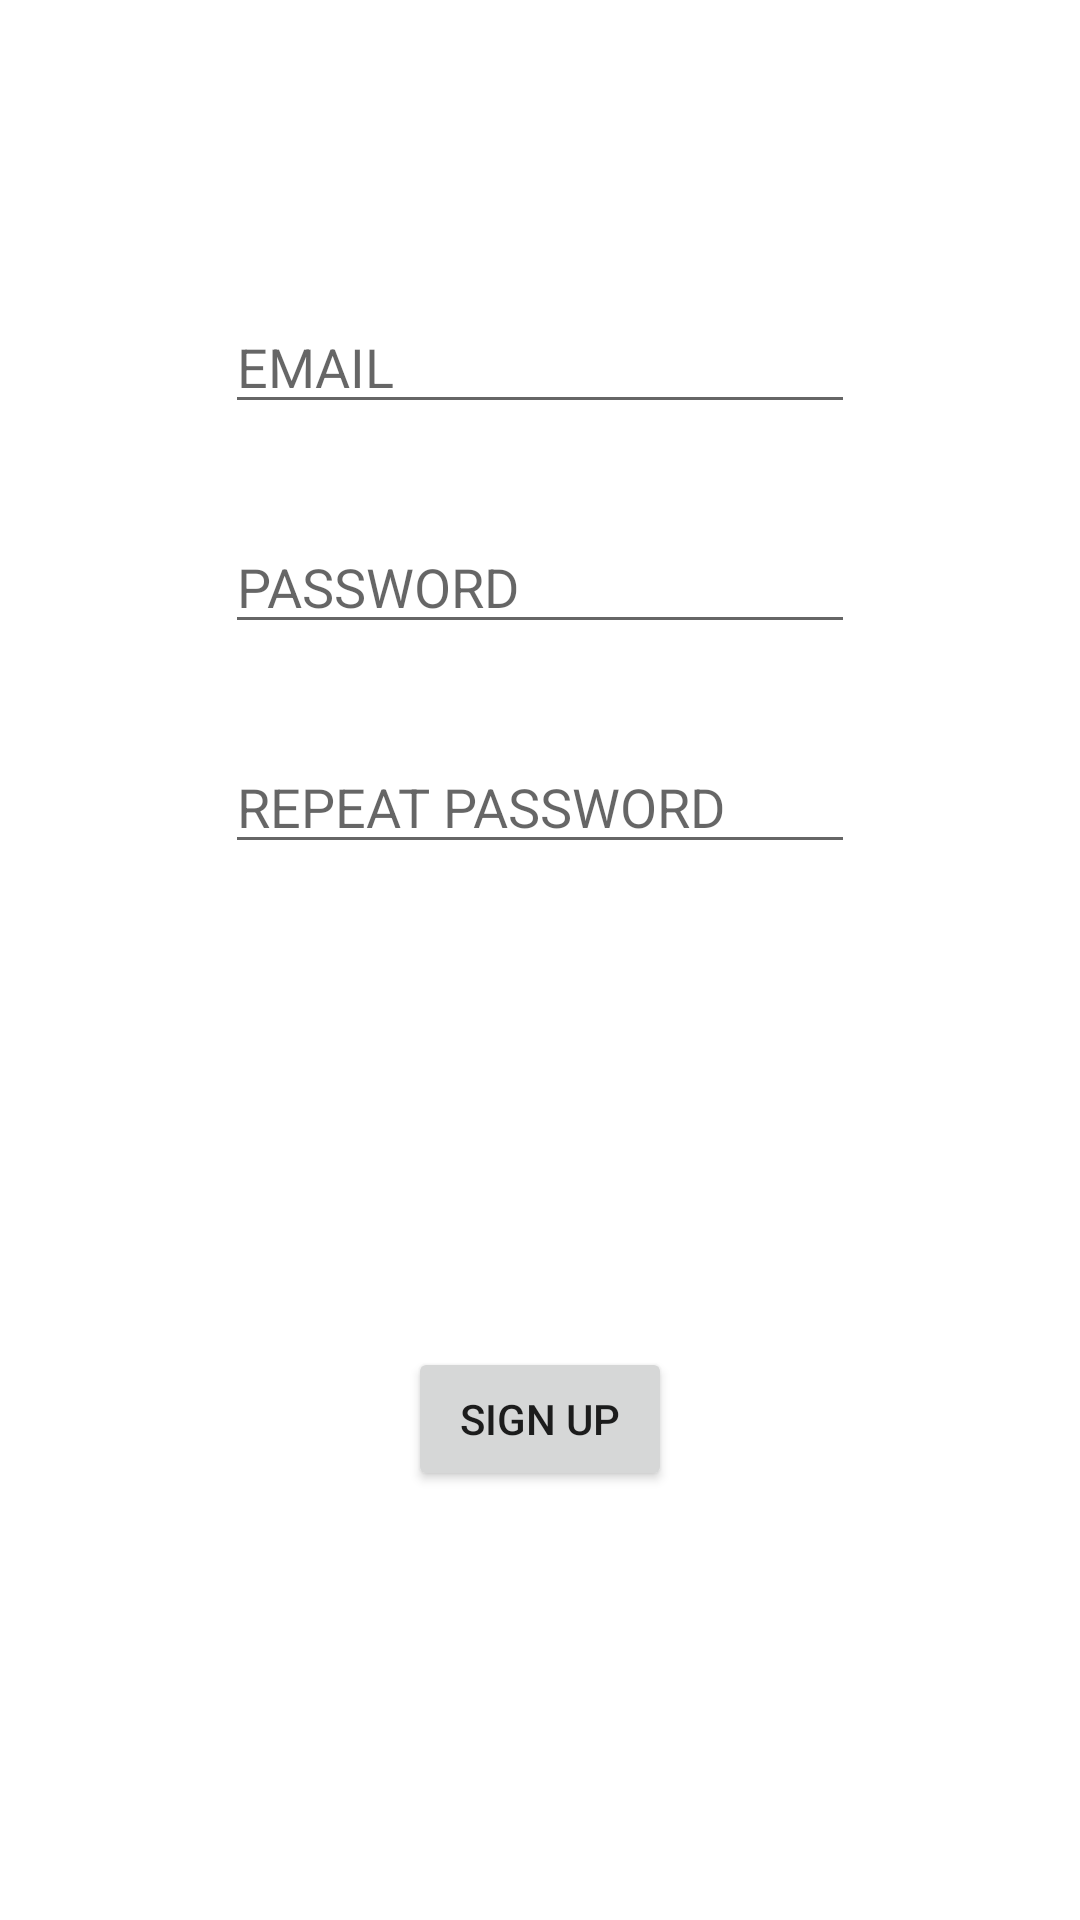

Here is an Android app screen rendered from its layout file. Give the layout XML and the strings, colors and styles it references.
<!-- AndroidManifest.xml: application theme Theme.SMarket -->
<!-- res/layout/activity_sign_up.xml -->
<?xml version="1.0" encoding="utf-8"?>
<androidx.constraintlayout.widget.ConstraintLayout xmlns:android="http://schemas.android.com/apk/res/android"
    xmlns:app="http://schemas.android.com/apk/res-auto"
    xmlns:tools="http://schemas.android.com/tools"
    android:layout_width="match_parent"
    android:layout_height="match_parent"
    tools:context=".SignUpActivity">

    <Button
        android:id="@+id/btnSignUp2"
        android:layout_width="wrap_content"
        android:layout_height="wrap_content"
        android:text="@string/button_signup"
        app:layout_constraintBottom_toBottomOf="parent"
        app:layout_constraintEnd_toEndOf="parent"
        app:layout_constraintStart_toStartOf="parent"
        app:layout_constraintTop_toBottomOf="@+id/editTRPass"
        app:layout_constraintVertical_bias="0.53" />

    <EditText
        android:id="@+id/editTPass2"
        android:layout_width="wrap_content"
        android:layout_height="wrap_content"
        android:layout_marginTop="32dp"
        android:ems="10"
        android:hint="@string/password_hint"
        android:inputType="textPassword"
        app:layout_constraintEnd_toEndOf="parent"
        app:layout_constraintStart_toStartOf="parent"
        app:layout_constraintTop_toBottomOf="@+id/editTEmail2" />

    <EditText
        android:id="@+id/editTRPass"
        android:layout_width="wrap_content"
        android:layout_height="wrap_content"
        android:layout_marginTop="32dp"
        android:ems="10"
        android:hint="@string/rpassword_hint"
        android:inputType="textPassword"
        app:layout_constraintEnd_toEndOf="parent"
        app:layout_constraintStart_toStartOf="parent"
        app:layout_constraintTop_toBottomOf="@+id/editTPass2" />

    <EditText
        android:id="@+id/editTEmail2"
        android:layout_width="wrap_content"
        android:layout_height="wrap_content"
        android:layout_marginTop="100dp"
        android:ems="10"
        android:hint="@string/email_hint"
        android:inputType="textEmailAddress"
        app:layout_constraintEnd_toEndOf="parent"
        app:layout_constraintStart_toStartOf="parent"
        app:layout_constraintTop_toTopOf="parent" />
</androidx.constraintlayout.widget.ConstraintLayout>
<!-- resources referenced by this layout -->
<resources>
  <string name="button_signup">SIGN UP</string>
  <string name="email_hint">EMAIL</string>
  <string name="password_hint">PASSWORD</string>
  <string name="rpassword_hint">REPEAT PASSWORD</string>
  <style name="Theme.SMarket" parent="Theme.MaterialComponents.DayNight.DarkActionBar">
          
          <item name="colorPrimary">@color/purple_500</item>
          <item name="colorPrimaryVariant">@color/purple_700</item>
          <item name="colorOnPrimary">@color/white</item>
          
          <item name="colorSecondary">@color/teal_200</item>
          <item name="colorSecondaryVariant">@color/teal_700</item>
          <item name="colorOnSecondary">@color/black</item>
          
          <item name="android:statusBarColor" tools:targetApi="l">?attr/colorPrimaryVariant</item>
          
      </style>
  <!-- not gathered from this repository: default colours our renderer supplied (Android Studio template values) -->
  <color name="purple_500">#FF6200EE</color>
  <color name="purple_700">#FF3700B3</color>
  <color name="teal_200">#FF03DAC5</color>
  <color name="teal_700">#FF018786</color>
  <color name="black">#FF000000</color>
  <color name="white">#FFFFFFFF</color>
</resources>
